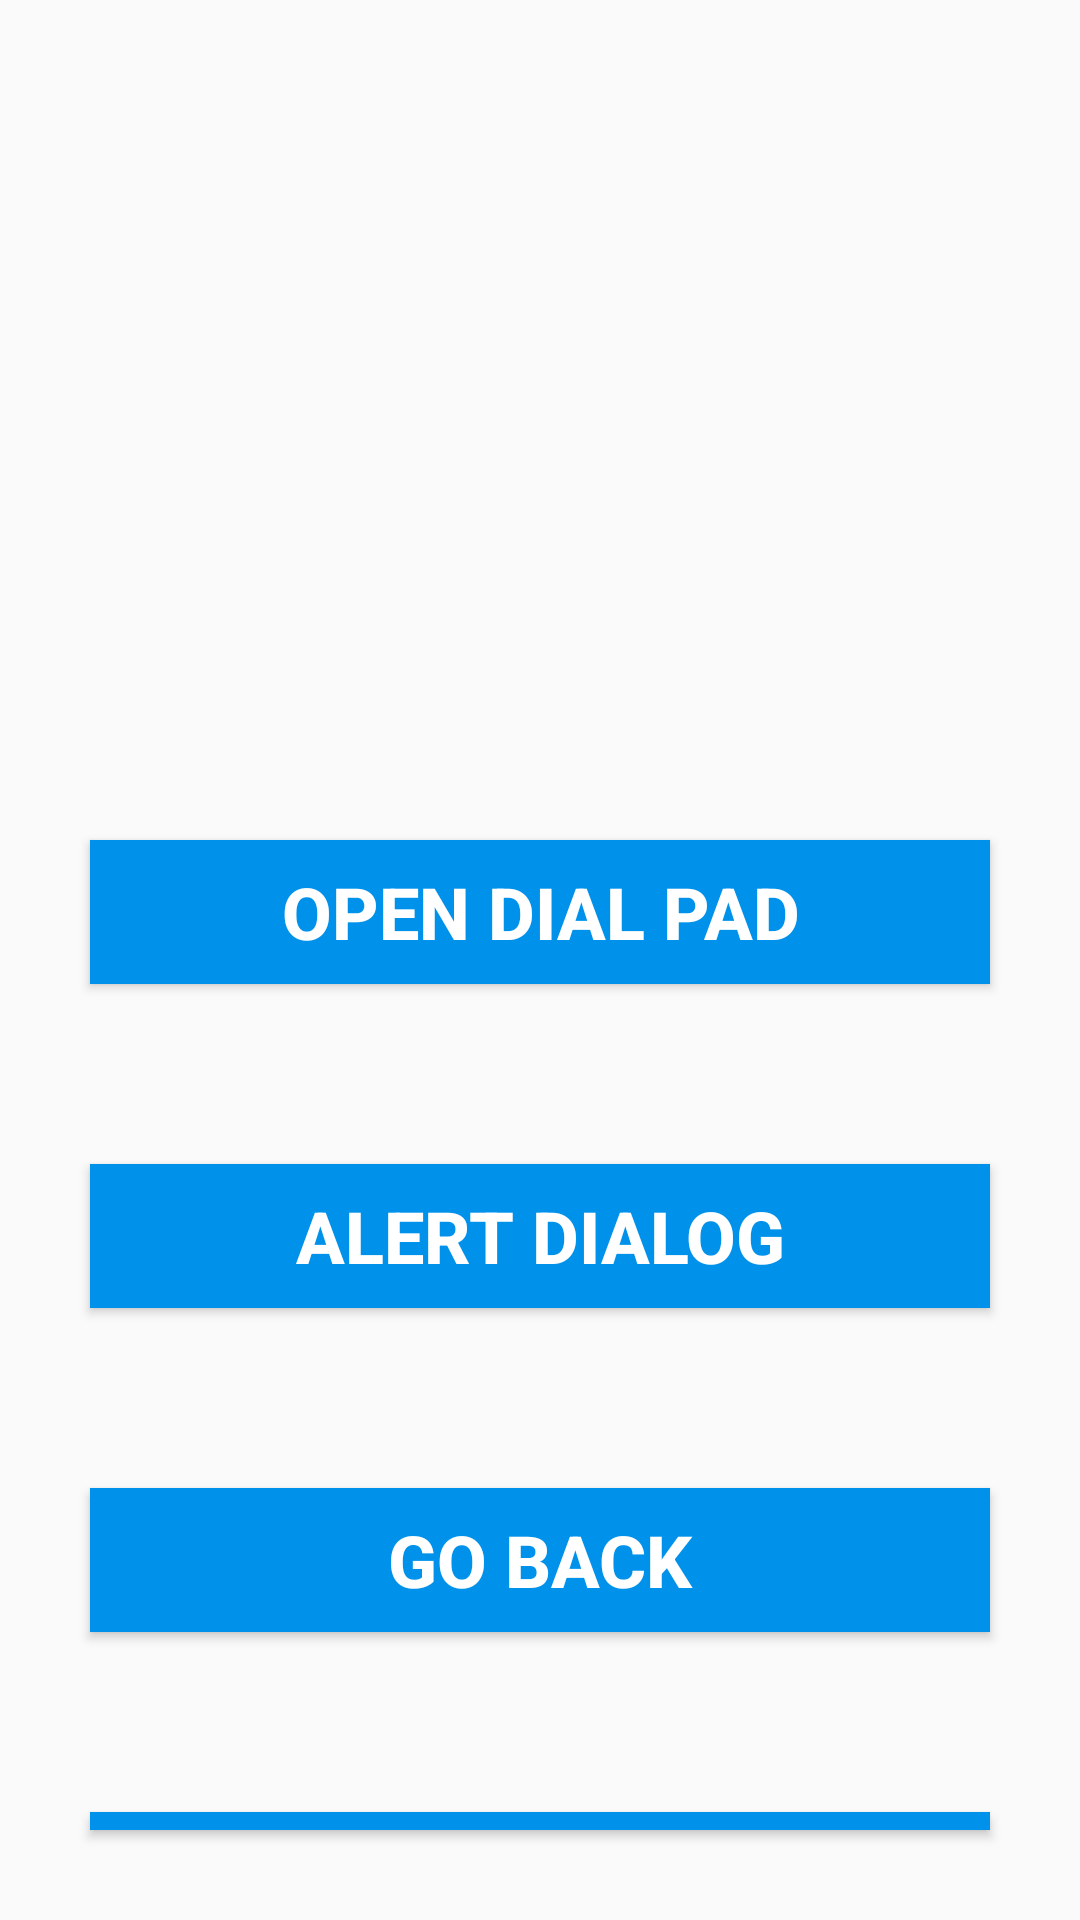

Write the Android layout XML for this screen, with the resource values it uses.
<!-- AndroidManifest.xml: application theme Theme.FirstApp -->
<!-- res/layout/activity_walmart.xml -->
<?xml version="1.0" encoding="utf-8"?>
<LinearLayout xmlns:android="http://schemas.android.com/apk/res/android"
    xmlns:app="http://schemas.android.com/apk/res-auto"
    xmlns:tools="http://schemas.android.com/tools"
    android:layout_width="match_parent"
    android:layout_height="match_parent"
    android:orientation="vertical"
    tools:context=".WalmartActivity">

    <ImageView
        android:id="@+id/imageView"
        android:layout_width="200dp"
        android:layout_height="200dp"
        android:layout_gravity="center"
        android:layout_marginTop="50dp"
        android:src="@drawable/walmart_logo" />

    <Button
        android:id="@+id/buttonDial"
        android:layout_width="match_parent"
        android:layout_height="wrap_content"
        android:layout_margin="30dp"
        android:text="Open Dial Pad"
        android:background="#0091EA"
        android:textColor="@color/white"
        android:textSize="24sp"
        android:textStyle="bold" />

    <Button
        android:id="@+id/buttonAlert"
        android:layout_width="match_parent"
        android:layout_height="wrap_content"
        android:text="Alert Dialog"
        android:background="#0091EA"
        android:textColor="@color/white"
        android:layout_margin="30dp"
        android:textSize="24sp"
        android:textStyle="bold"/>

    <Button
        android:id="@+id/buttonBack"
        android:layout_width="match_parent"
        android:layout_height="wrap_content"
        android:text="GO BACK"
        android:background="#0091EA"
        android:textColor="@color/white"
        android:layout_margin="30dp"
        android:textSize="24sp"
        android:textStyle="bold"/>

    <Button
        android:id="@+id/buttonShowNotification"
        android:layout_width="match_parent"
        android:layout_height="wrap_content"
        android:text="Show Notification"
        android:background="#0091EA"
        android:textColor="@color/white"
        android:layout_margin="30dp"
        android:textSize="24sp"
        android:textStyle="bold"/>
</LinearLayout>
<!-- resources referenced by this layout -->
<resources>
  <color name="white">#FFFFFFFF</color>
  <style name="Theme.FirstApp" parent="Base.Theme.FirstApp" />
  <style name="Base.Theme.FirstApp" parent="Theme.AppCompat.Light.NoActionBar">
          
          <item name="colorPrimary">@color/colorPrimary</item>
          <item name="colorPrimaryDark">@color/colorPrimaryDark</item>
          <item name="colorAccent">@color/colorAccent</item>
      </style>
  <color name="colorPrimary">#00BFA5</color>
  <color name="colorPrimaryDark">#0B9884</color>
  <color name="colorAccent">#FF4081</color>
</resources>
